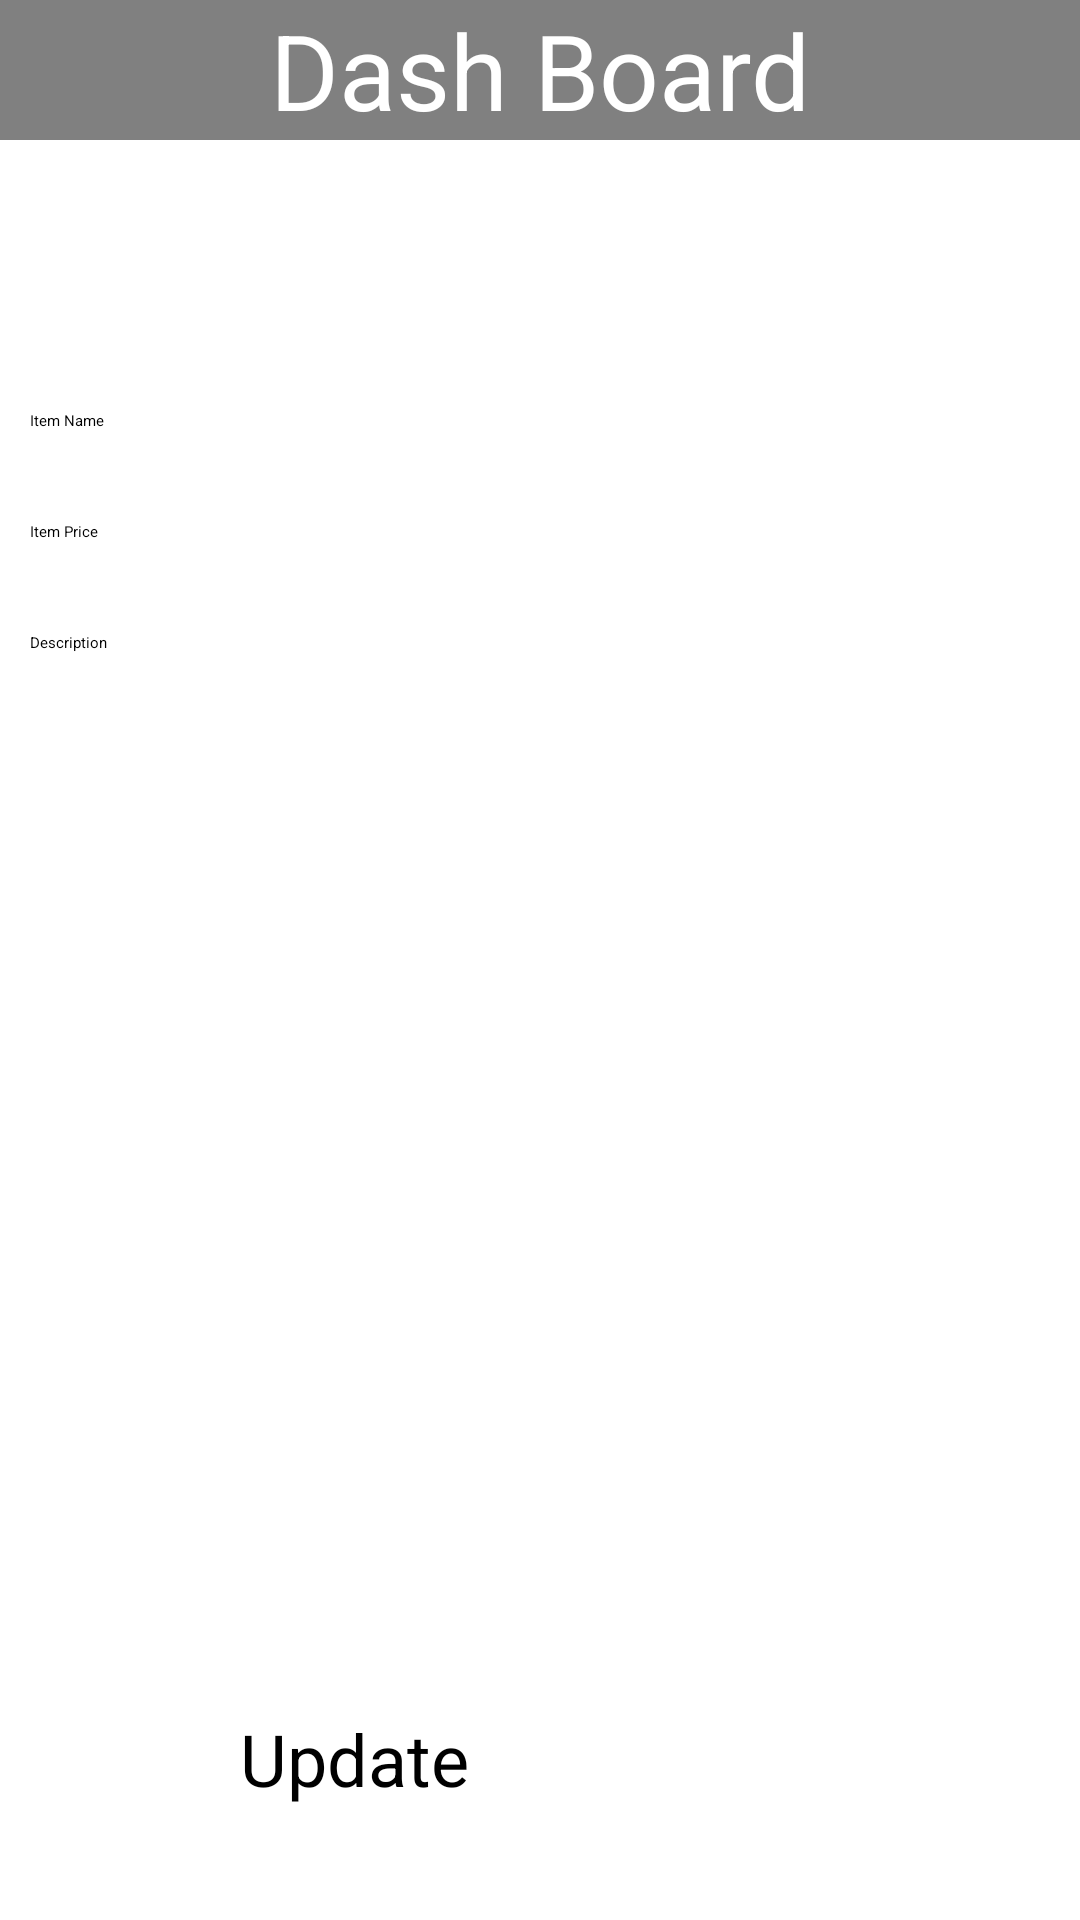

Here is an Android app screen rendered from its layout file. Give the layout XML and the strings, colors and styles it references.
<!-- AndroidManifest.xml: application theme Theme.Ecomerce -->
<!-- res/layout/fragment_update_item.xml -->
<?xml version="1.0" encoding="utf-8"?>
<androidx.constraintlayout.widget.ConstraintLayout xmlns:android="http://schemas.android.com/apk/res/android"
    xmlns:tools="http://schemas.android.com/tools"
    android:layout_width="match_parent"
    android:layout_height="match_parent"
    xmlns:app="http://schemas.android.com/apk/res-auto"
    tools:context=".views.fragments.admin.UpdateItemFragment">

    <include
        android:id="@+id/bar"
        layout="@layout/top_bar_view"
        app:layout_constraintTop_toTopOf="parent"/>



    <androidx.constraintlayout.widget.ConstraintLayout
        android:layout_width="match_parent"
        android:layout_height="wrap_content"
        app:layout_constraintTop_toBottomOf="@+id/bar"
        android:layout_marginTop="50dp"
        android:padding="10dp"
        app:layout_constraintStart_toStartOf="parent"
        app:layout_constraintEnd_toEndOf="parent">

        <EditText
            android:layout_width="match_parent"
            android:layout_height="wrap_content"
            android:id="@+id/uetItemName"
            android:hint="Item Name"
            android:inputType="text"
            android:background="@drawable/round_edittext"
            app:layout_constraintTop_toTopOf="parent"
            android:layout_marginTop="30dp"
            app:layout_constraintStart_toStartOf="parent"
            app:layout_constraintEnd_toEndOf="parent"
            />

        <EditText
            android:layout_width="match_parent"
            android:layout_height="wrap_content"
            android:id="@+id/uetItemPrice"
            android:hint="Item Price"
            android:inputType="number"
            android:background="@drawable/round_edittext"
            app:layout_constraintTop_toBottomOf="@+id/uetItemName"
            android:layout_marginTop="30dp"
            app:layout_constraintStart_toStartOf="parent"
            app:layout_constraintEnd_toEndOf="parent"
            />

        <EditText
            android:id="@+id/uetItemDesc"
            android:layout_width="match_parent"
            android:layout_height="wrap_content"
            android:layout_marginTop="30dp"
            android:hint="Description"
            android:inputType="text"
            android:background="@drawable/round_edittext"
            app:layout_constraintEnd_toEndOf="parent"
            app:layout_constraintStart_toStartOf="parent"
            app:layout_constraintTop_toBottomOf="@+id/uetItemPrice" />


    </androidx.constraintlayout.widget.ConstraintLayout>

    <Button
        android:layout_width="200dp"
        android:layout_height="50dp"
        android:id="@+id/btnItemUpdate"
        android:text="Update"
        android:textSize="24sp"
        android:backgroundTint="@color/admin"
        app:layout_constraintStart_toStartOf="parent"
        app:layout_constraintEnd_toEndOf="parent"
        app:layout_constraintBottom_toBottomOf="parent"
        android:layout_marginBottom="20dp"
        />



</androidx.constraintlayout.widget.ConstraintLayout>
<!-- res/layout/top_bar_view.xml (included above) -->
<?xml version="1.0" encoding="utf-8"?>
<androidx.constraintlayout.widget.ConstraintLayout xmlns:android="http://schemas.android.com/apk/res/android"
    android:layout_width="match_parent"
    android:layout_height="wrap_content"
    android:background="@color/grey"
    android:id="@+id/topBar"
    xmlns:app="http://schemas.android.com/apk/res-auto">

    <TextView
        android:id="@+id/topBarText"
        android:layout_width="wrap_content"
        android:layout_height="wrap_content"
        android:text="Dash Board"
        android:textColor="@color/white"
        android:textSize="35sp"
        app:layout_constraintTop_toTopOf="parent"
        app:layout_constraintBottom_toBottomOf="parent"
        app:layout_constraintStart_toStartOf="parent"
        app:layout_constraintEnd_toEndOf="parent"/>

    <ImageView
        android:id="@+id/barBtn"
        android:layout_width="40dp"
        android:layout_height="40dp"
        android:src="@drawable/bars"
        app:layout_constraintTop_toTopOf="parent"
        app:layout_constraintBottom_toBottomOf="parent"
        app:layout_constraintEnd_toEndOf="parent"
        android:layout_marginEnd="10dp"
        app:tint="@color/white" />

</androidx.constraintlayout.widget.ConstraintLayout>
<!-- resources referenced by this layout -->
<resources>
  <color name="admin">#FC8A8A</color>
  <color name="grey">#808080</color>
  <color name="white">#FFFFFFFF</color>
</resources>
